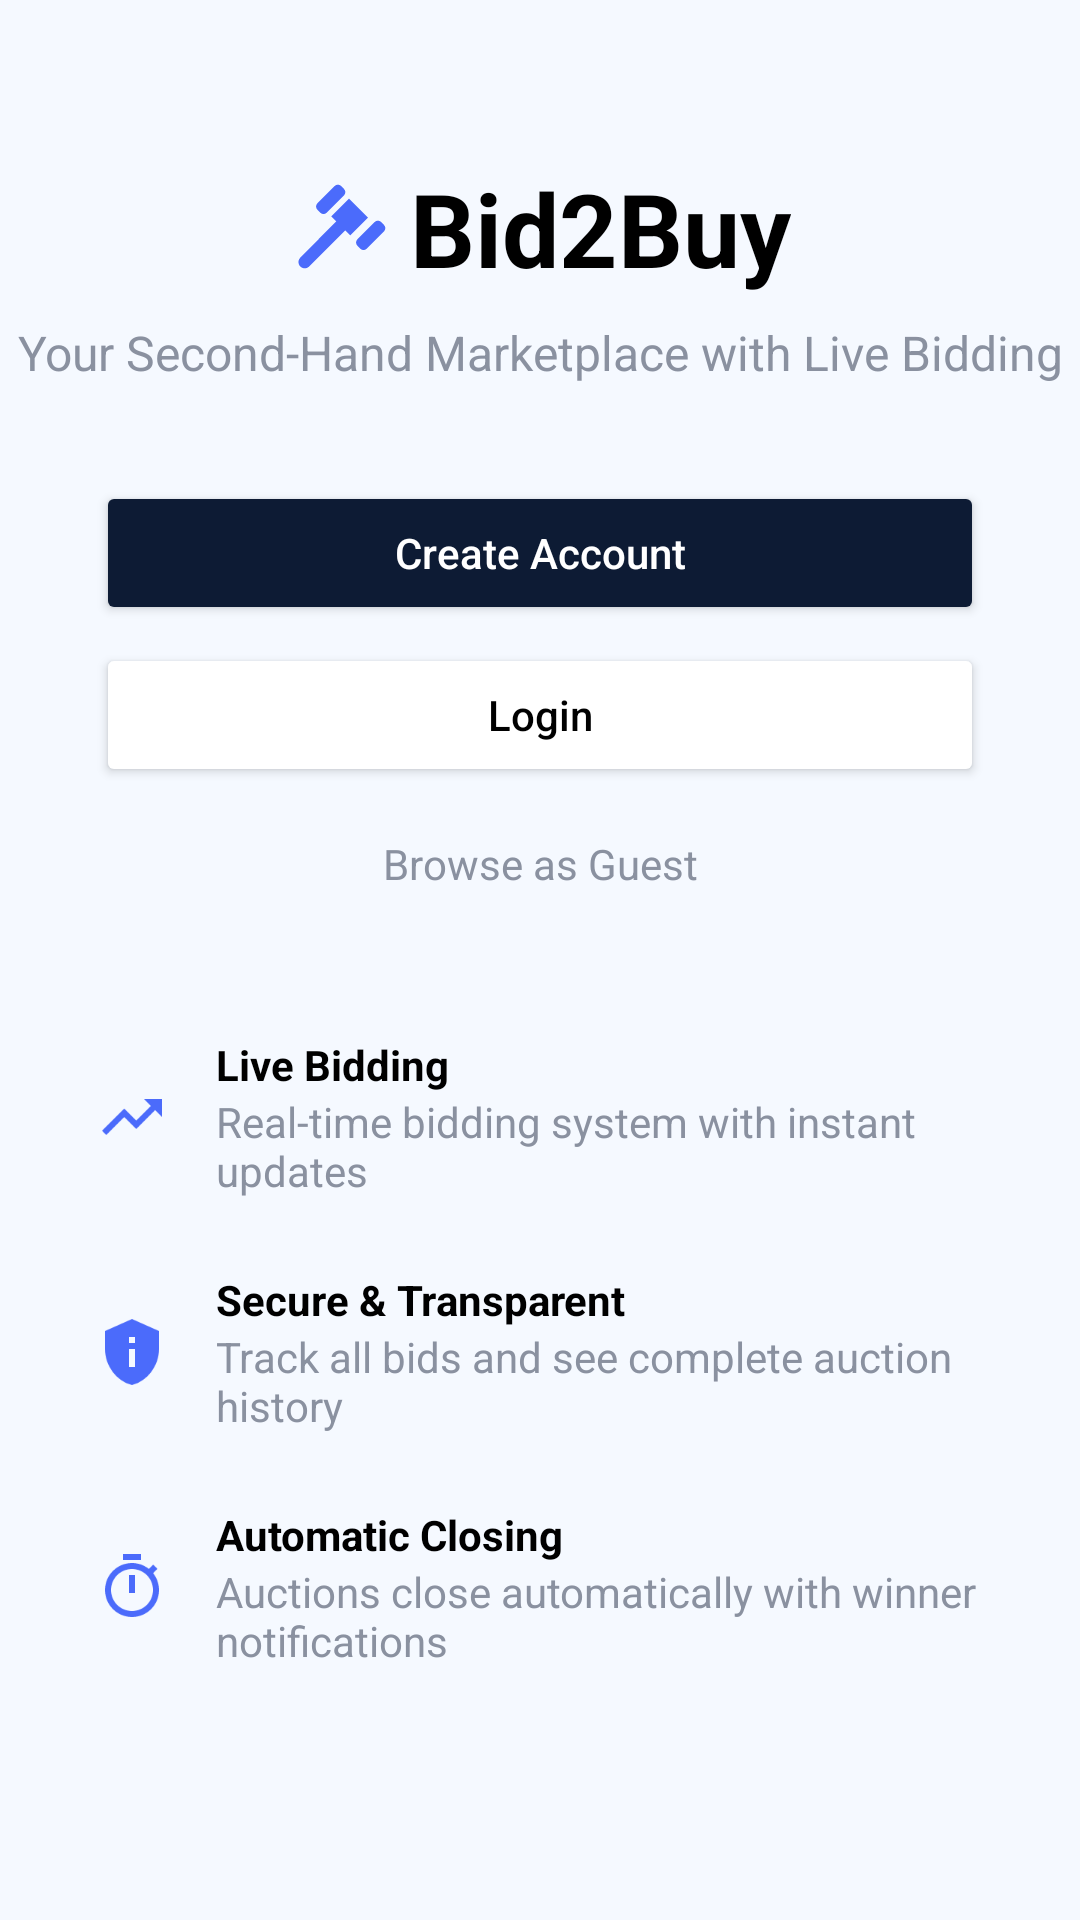

Here is an Android app screen rendered from its layout file. Give the layout XML and the strings, colors and styles it references.
<!-- AndroidManifest.xml: application theme Theme.Bid2Buy -->
<!-- res/layout/activity_home.xml -->
<?xml version="1.0" encoding="utf-8"?>
<androidx.constraintlayout.widget.ConstraintLayout xmlns:android="http://schemas.android.com/apk/res/android"
    xmlns:app="http://schemas.android.com/apk/res-auto"
    xmlns:tools="http://schemas.android.com/tools"
    android:layout_width="match_parent"
    android:layout_height="match_parent"
    android:background="@color/bg_light_blue"
    tools:context=".HomeActivity">

    <ImageView
        android:id="@+id/gavel_icon"
        android:layout_width="32dp"
        android:layout_height="32dp"
        android:layout_marginTop="60dp"
        android:src="@drawable/ic_gavel"
        app:layout_constraintEnd_toStartOf="@+id/app_title"
        app:layout_constraintHorizontal_chainStyle="packed"
        app:layout_constraintStart_toStartOf="parent"
        app:layout_constraintTop_toTopOf="parent" />

    <TextView
        android:id="@+id/app_title"
        android:layout_width="wrap_content"
        android:layout_height="wrap_content"
        android:layout_marginStart="8dp"
        android:text="@string/app_name"
        android:textColor="@color/black"
        android:textSize="34sp"
        android:textStyle="bold"
        app:layout_constraintBottom_toBottomOf="@+id/gavel_icon"
        app:layout_constraintEnd_toEndOf="parent"
        app:layout_constraintStart_toEndOf="@+id/gavel_icon"
        app:layout_constraintTop_toTopOf="@+id/gavel_icon" />

    <TextView
        android:id="@+id/subtitle"
        android:layout_width="wrap_content"
        android:layout_height="wrap_content"
        android:layout_marginTop="8dp"
        android:text="@string/subtitle"
        android:textColor="@color/text_secondary"
        android:textSize="16sp"
        app:layout_constraintEnd_toEndOf="parent"
        app:layout_constraintStart_toStartOf="parent"
        app:layout_constraintTop_toBottomOf="@id/app_title" />

    <Button
        android:id="@+id/create_account_button"
        android:layout_width="0dp"
        android:layout_height="wrap_content"
        android:layout_marginStart="32dp"
        android:layout_marginTop="32dp"
        android:layout_marginEnd="32dp"
        android:backgroundTint="@color/dark_button"
        android:padding="12dp"
        android:text="@string/create_account"
        android:textAllCaps="false"
        android:textColor="@color/white"
        app:layout_constraintEnd_toEndOf="parent"
        app:layout_constraintStart_toStartOf="parent"
        app:layout_constraintTop_toBottomOf="@id/subtitle" />

    <Button
        android:id="@+id/login_button"
        android:layout_width="0dp"
        android:layout_height="wrap_content"
        android:layout_marginTop="6dp"
        android:backgroundTint="@color/white"
        android:padding="12dp"
        android:text="@string/login"
        android:textAllCaps="false"
        android:textColor="@color/black"
        app:layout_constraintEnd_toEndOf="@id/create_account_button"
        app:layout_constraintHorizontal_bias="0.458"
        app:layout_constraintStart_toStartOf="@id/create_account_button"
        app:layout_constraintTop_toBottomOf="@id/create_account_button" />

    <TextView
        android:id="@+id/browse_guest_button"
        android:layout_width="wrap_content"
        android:layout_height="wrap_content"
        android:layout_marginTop="16dp"
        android:text="@string/browse_as_guest"
        android:textColor="@color/text_secondary"
        app:layout_constraintEnd_toEndOf="parent"
        app:layout_constraintStart_toStartOf="parent"
        app:layout_constraintTop_toBottomOf="@id/login_button" />

    <LinearLayout
        android:layout_width="0dp"
        android:layout_height="wrap_content"
        android:layout_marginTop="48dp"
        android:orientation="vertical"
        app:layout_constraintEnd_toEndOf="@id/login_button"
        app:layout_constraintStart_toStartOf="@id/login_button"
        app:layout_constraintTop_toBottomOf="@id/browse_guest_button">

        <LinearLayout
            android:layout_width="match_parent"
            android:layout_height="wrap_content"
            android:gravity="center_vertical"
            android:orientation="horizontal">

            <ImageView
                android:layout_width="24dp"
                android:layout_height="24dp"
                android:src="@drawable/ic_live_bidding" />

            <LinearLayout
                android:layout_width="match_parent"
                android:layout_height="wrap_content"
                android:layout_marginStart="16dp"
                android:orientation="vertical">

                <TextView
                    android:layout_width="wrap_content"
                    android:layout_height="wrap_content"
                    android:text="@string/live_bidding"
                    android:textColor="@color/black"
                    android:textStyle="bold" />

                <TextView
                    android:layout_width="wrap_content"
                    android:layout_height="wrap_content"
                    android:text="@string/live_bidding_description"
                    android:textColor="@color/text_secondary" />
            </LinearLayout>
        </LinearLayout>

        <LinearLayout
            android:layout_width="match_parent"
            android:layout_height="wrap_content"
            android:layout_marginTop="24dp"
            android:gravity="center_vertical"
            android:orientation="horizontal">

            <ImageView
                android:layout_width="24dp"
                android:layout_height="24dp"
                android:src="@drawable/ic_secure" />

            <LinearLayout
                android:layout_width="match_parent"
                android:layout_height="wrap_content"
                android:layout_marginStart="16dp"
                android:orientation="vertical">

                <TextView
                    android:layout_width="wrap_content"
                    android:layout_height="wrap_content"
                    android:text="@string/secure_and_transparent"
                    android:textColor="@color/black"
                    android:textStyle="bold" />

                <TextView
                    android:layout_width="wrap_content"
                    android:layout_height="wrap_content"
                    android:text="@string/secure_and_transparent_description"
                    android:textColor="@color/text_secondary" />
            </LinearLayout>
        </LinearLayout>

        <LinearLayout
            android:layout_width="match_parent"
            android:layout_height="wrap_content"
            android:layout_marginTop="24dp"
            android:gravity="center_vertical"
            android:orientation="horizontal">

            <ImageView
                android:layout_width="24dp"
                android:layout_height="24dp"
                android:src="@drawable/ic_timer" />

            <LinearLayout
                android:layout_width="match_parent"
                android:layout_height="wrap_content"
                android:layout_marginStart="16dp"
                android:orientation="vertical">

                <TextView
                    android:layout_width="wrap_content"
                    android:layout_height="wrap_content"
                    android:text="@string/automatic_closing"
                    android:textColor="@color/black"
                    android:textStyle="bold" />

                <TextView
                    android:layout_width="wrap_content"
                    android:layout_height="wrap_content"
                    android:text="@string/automatic_closing_description"
                    android:textColor="@color/text_secondary" />
            </LinearLayout>
        </LinearLayout>
    </LinearLayout>

</androidx.constraintlayout.widget.ConstraintLayout>
<!-- resources referenced by this layout -->
<resources>
  <color name="bg_light_blue">#F5F9FF</color>
  <color name="black">#FF000000</color>
  <color name="dark_button">#0D1B34</color>
  <color name="text_secondary">#8A91A0</color>
  <color name="white">#FFFFFFFF</color>
  <!-- drawable ic_live_bidding (drawable) -->
  <vector xmlns:android="http://schemas.android.com/apk/res/android"
      android:width="24dp"
      android:height="24dp"
      android:viewportWidth="24.0"
      android:viewportHeight="24.0">
      <path
          android:fillColor="#4B6BFB"
          android:pathData="M16,6l2.29,2.29 -4.88,4.88 -4,-4L2,16.59 3.41,18l6,-6 4,4 6.3,-6.29L22,12V6z"/>
  </vector>
  <!-- drawable ic_secure (drawable) -->
  <vector xmlns:android="http://schemas.android.com/apk/res/android"
      android:width="24dp"
      android:height="24dp"
      android:viewportWidth="24.0"
      android:viewportHeight="24.0">
      <path
          android:fillColor="#4B6BFB"
          android:pathData="M12,1L3,5v6c0,5.55 3.84,10.74 9,12 5.16,-1.26 9,-6.45 9,-12V5L12,1zM11,7h2v2h-2V7zM11,11h2v6h-2v-6z"/>
  </vector>
  <!-- drawable ic_timer (drawable) -->
  <vector xmlns:android="http://schemas.android.com/apk/res/android"
      android:width="24dp"
      android:height="24dp"
      android:viewportWidth="24.0"
      android:viewportHeight="24.0">
      <path
          android:fillColor="#4B6BFB"
          android:pathData="M15,1L9,1v2h6L15,1zM11,14h2L13,8h-2v6zM19.03,7.39l1.42,-1.42c-0.43,-0.51 -0.9,-0.99 -1.41,-1.41l-1.42,1.42C16.07,4.74 14.12,4 12,4c-4.97,0 -9,4.03 -9,9s4.03,9 9,9 9,-4.03 9,-9c0,-2.12 -0.74,-4.07 -1.97,-5.61zM12,20c-3.87,0 -7,-3.13 -7,-7s3.13,-7 7,-7 7,3.13 7,7 -3.13,7 -7,7z"/>
  </vector>
  <string name="app_name">Bid2Buy</string>
  <string name="automatic_closing">Automatic Closing</string>
  <string name="automatic_closing_description">Auctions close automatically with winner notifications</string>
  <string name="browse_as_guest">Browse as Guest</string>
  <string name="create_account">Create Account</string>
  <string name="live_bidding">Live Bidding</string>
  <string name="live_bidding_description">Real-time bidding system with instant updates</string>
  <string name="login">Login</string>
  <string name="secure_and_transparent">Secure &amp; Transparent</string>
  <string name="secure_and_transparent_description">Track all bids and see complete auction history</string>
  <string name="subtitle">Your Second-Hand Marketplace with Live Bidding</string>
  <style name="Theme.Bid2Buy" parent="Theme.MaterialComponents.DayNight.NoActionBar">
          
          <item name="colorPrimary">#2196F3</item>
          <item name="colorPrimaryVariant">#1976D2</item>
          <item name="colorOnPrimary">@color/white</item>
          
          <item name="colorSecondary">#2196F3</item>
          <item name="colorSecondaryVariant">#1976D2</item>
          <item name="colorOnSecondary">@color/black</item>
          
          <item name="android:statusBarColor">@color/white</item>
          <item name="android:windowLightStatusBar">true</item>
  
          
          <item name="bottomNavigationStyle">@style/Widget.MaterialComponents.BottomNavigationView.Colored</item>
  
          
          <item name="bottomSheetDialogTheme">@style/AppBottomSheetDialogTheme</item>
      </style>
  <style name="AppBottomSheetDialogTheme" parent="Theme.Design.Light.BottomSheetDialog">
          <item name="bottomSheetStyle">@style/AppBottomSheetStyle</item>
      </style>
  <style name="AppBottomSheetStyle" parent="Widget.Design.BottomSheet.Modal">
          <item name="android:background">@android:color/transparent</item>
      </style>
</resources>
